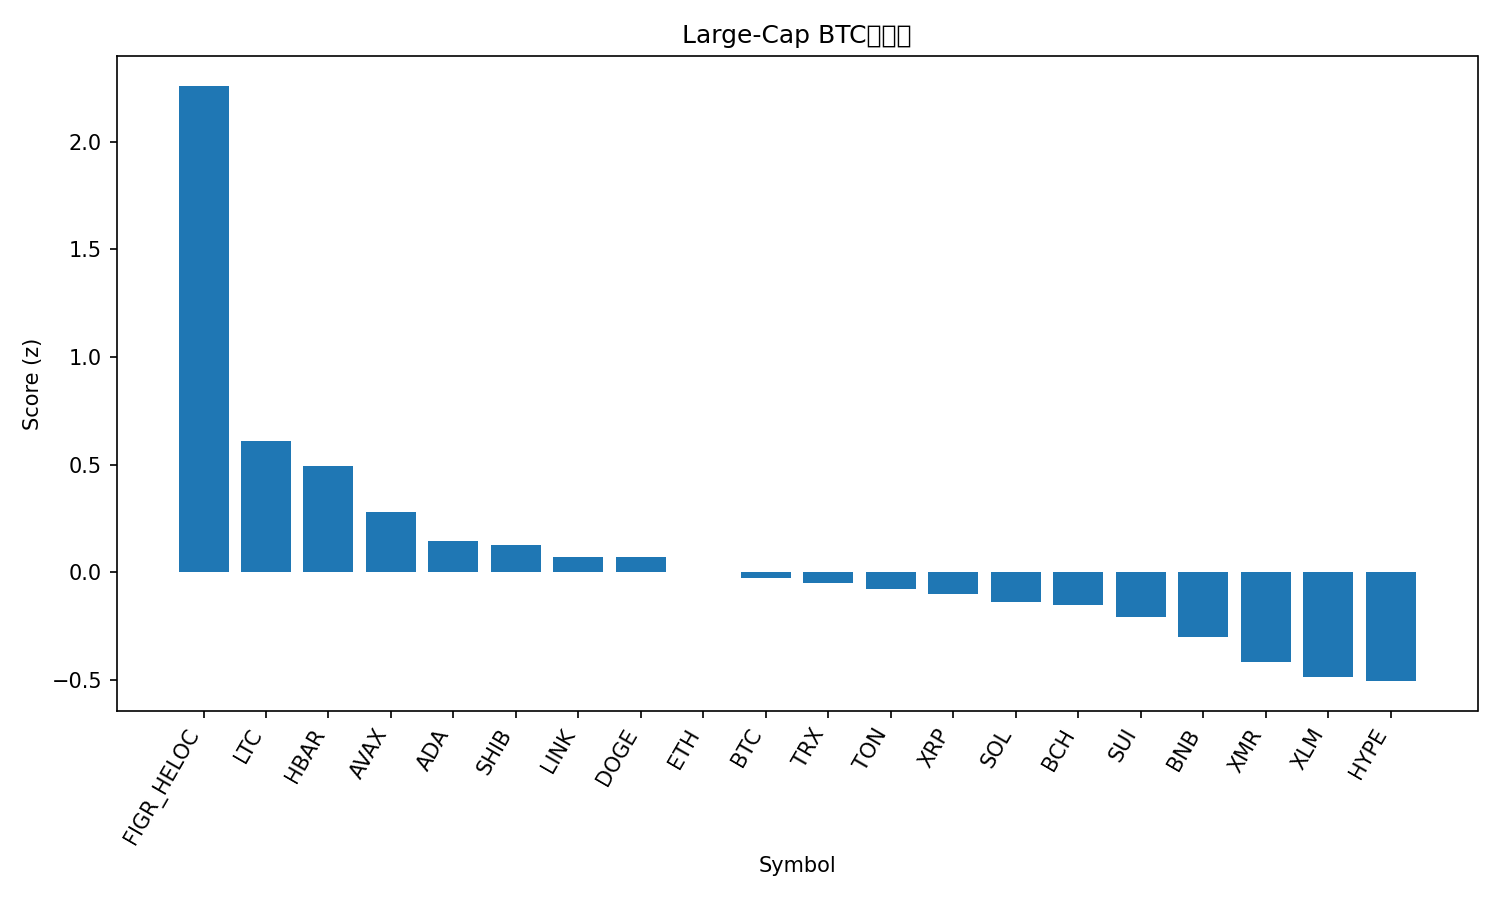

Data behind this chart, as committed beside it:
rank, name, symbol, price_btc, price_usd, pct_1h_btc, pct_24h_btc, pct_7d_btc, market_cap_rank, market_cap_usd, volume_usd, score
1, Figure Heloc, FIGR_HELOC, 9.5e-06, 1.045, 0.04387, 411.2, 112.2, 13, 13977748055, 102416525, 2.26
2, Litecoin, LTC, 0.000902, 99.16, 0.5819, 4.223, 4.778, 30, 7574574815, 633455415, 0.6095
3, Hedera, HBAR, 1.81e-06, 0.1994, 0.4147, 1.281, 18.78, 27, 8463637465, 401293961, 0.4921
4, Avalanche, AVAX, 0.0001702, 18.71, 0.3289, 1.528, -1.876, 28, 7986995852, 381372666, 0.2793
5, Cardano, ADA, 5.58e-06, 0.6131, 0.2294, 0.005392, -4.932, 11, 22455450231, 657159844, 0.146
6, Shiba Inu, SHIB, 9.2351e-11, 1.015e-05, 0.1694, 2.381, 1.728, 34, 5981819593, 128646935, 0.126
7, Chainlink, LINK, 0.000158, 17.37, 0.1457, 0.7635, -2.054, 16, 12102450424, 544140493, 0.07251
8, Dogecoin, DOGE, 1.7e-06, 0.1872, 0.1527, 0.92, -3.792, 9, 28376460846, 1145144831, 0.07237
9, Ethereum, ETH, 0.03524, 3874, 0.03164, 0.4647, -0.2445, 2, 467731232124, 25131303261, 0.002832
10, Bitcoin, BTC, 1.0, 109935, 0.0, 0.0, 0.0, 1, 2192095195258, 42515592545, -0.02648
11, TRON, TRX, 2.7e-06, 0.2966, 0.02142, 0.3851, 0.9802, 10, 28088528235, 468218269, -0.04954
12, Toncoin, TON, 2.097e-05, 2.31, -0.05133, 2.235, 9.261, 35, 5808578770, 208614317, -0.07587
13, XRP, XRP, 2.272e-05, 2.5, -0.01537, -0.6192, -1.193, 4, 149979974580, 3230880647, -0.1001
14, Solana, SOL, 0.001693, 186.2, -0.04792, -0.4351, -1.945, 6, 102850502457, 4122811762, -0.1375
15, Bitcoin Cash, BCH, 0.005056, 555.8, -0.1286, -0.1568, 12.82, 18, 11079592442, 328945863, -0.1504
16, Sui, SUI, 2.162e-05, 2.38, -0.1034, 0.5164, -2.871, 25, 8621178561, 678336555, -0.209
17, BNB, BNB, 0.009891, 1087, -0.1983, 0.5423, -0.9455, 5, 149926452652, 1500235445, -0.3011
18, Monero, XMR, 0.00317, 348.5, -0.3632, 5.978, 7.271, 33, 6445088727, 152301061, -0.4182
19, Stellar, XLM, 2.77e-06, 0.3048, -0.3417, -0.7102, -3.935, 20, 9758844745, 162387828, -0.4855
20, Hyperliquid, HYPE, 0.0003953, 43.46, -0.4183, -0.7013, 7.292, 17, 11763593309, 544990216, -0.5051
21, Zcash, ZEC, 0.003779, 415.5, -1.763, 14.23, 54.33, 31, 6800906468, 1391255362, -1.664
